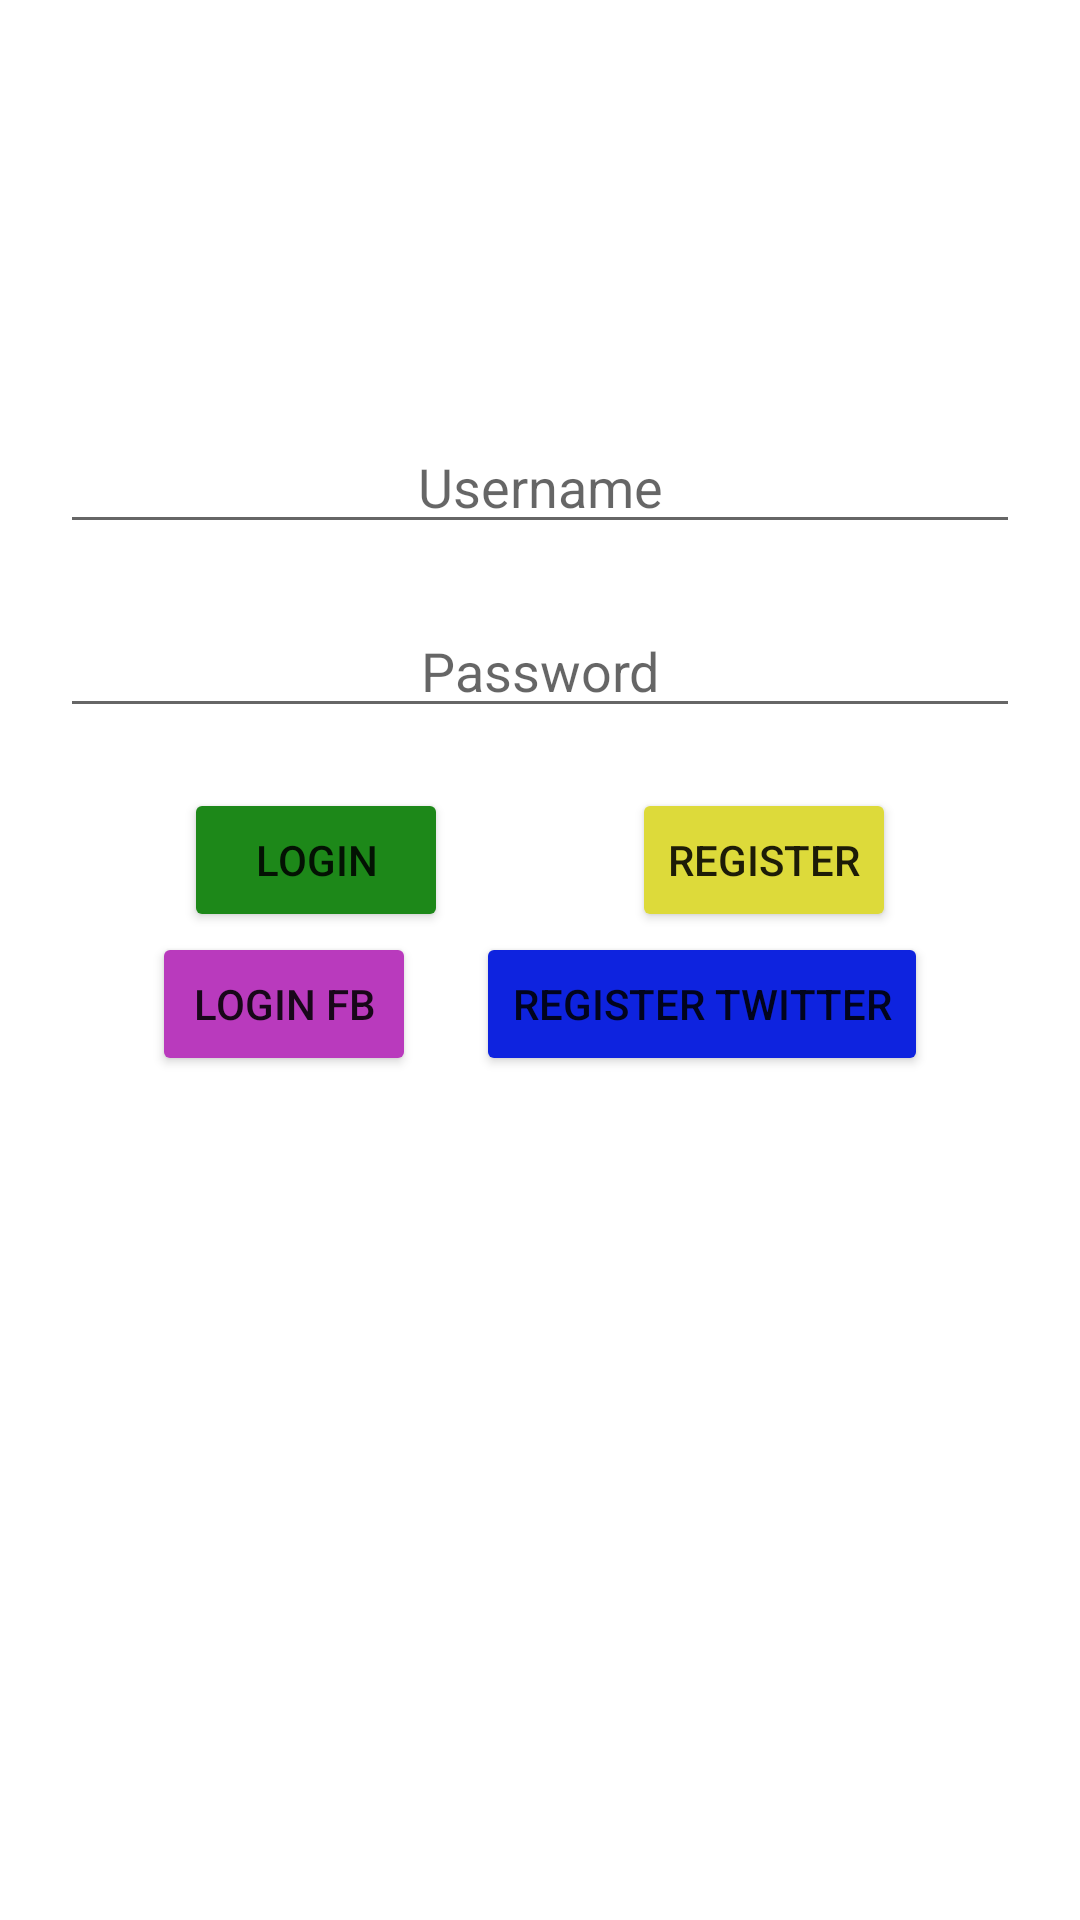

Produce the Android XML layout that renders to this screen, including the resource entries it uses.
<!-- AndroidManifest.xml: application theme Theme.Latihan10PPLG1 -->
<!-- res/layout/activity_main_constraint.xml -->
<?xml version="1.0" encoding="utf-8"?>
<androidx.constraintlayout.widget.ConstraintLayout xmlns:android="http://schemas.android.com/apk/res/android"
    android:layout_width="match_parent"
    android:layout_height="match_parent"
    xmlns:app="http://schemas.android.com/apk/res-auto">

    <ImageView
        android:id="@+id/img"
        android:layout_marginTop="20dp"
        app:layout_constraintTop_toTopOf="parent"
        app:layout_constraintEnd_toEndOf="parent"
        app:layout_constraintStart_toStartOf="parent"
        android:layout_width="100dp"
        android:layout_height="100dp"
        android:src="@drawable/logo_mu"
        android:layout_gravity="center"/>

    <EditText
        app:layout_constraintTop_toBottomOf="@id/img"
        app:layout_constraintStart_toStartOf="parent"
        app:layout_constraintEnd_toEndOf="parent"
        android:layout_marginTop="20dp"
        android:layout_marginLeft="20dp"
        android:layout_marginRight="20dp"
        android:id="@+id/txtUsername"
        android:layout_width="match_parent"
        android:layout_height="wrap_content"
        android:hint="Username"
        android:textAlignment="center"/>

    <EditText
        android:id="@+id/txtPassword"
        android:inputType="textPassword"
        android:layout_width="match_parent"
        android:layout_height="wrap_content"
        android:hint="Password"
        app:layout_constraintTop_toBottomOf="@id/txtUsername"
        app:layout_constraintStart_toStartOf="parent"
        app:layout_constraintEnd_toEndOf="parent"
        android:layout_marginRight="20dp"
        android:layout_marginLeft="20dp"
        android:textAlignment="center"
        android:layout_marginTop="20dp"/>


    <Button
        android:id="@+id/btnLogin"
        android:layout_width="wrap_content"
        android:layout_height="wrap_content"
        android:text="Login"
        android:backgroundTint="#1D8819"
        app:layout_constraintEnd_toStartOf="@id/btnRegister"
        app:layout_constraintStart_toStartOf="parent"
        app:layout_constraintTop_toBottomOf="@id/txtPassword"
        android:layout_marginTop="20dp"
        />

    <Button
        android:id="@+id/btnRegister"
        android:layout_width="wrap_content"
        android:layout_height="wrap_content"
        android:layout_marginTop="20dp"
        android:backgroundTint="#DDDA3A"
        android:text="Register"
        app:layout_constraintEnd_toEndOf="parent"
        app:layout_constraintStart_toEndOf="@id/btnLogin"
        app:layout_constraintTop_toBottomOf="@id/txtPassword" />

    <LinearLayout
        app:layout_constraintEnd_toEndOf="parent"
        app:layout_constraintStart_toStartOf="parent"
        app:layout_constraintTop_toBottomOf="@id/btnLogin"
        android:orientation="horizontal"
        android:layout_width="wrap_content"
        android:layout_height="wrap_content">
        <Button
            android:layout_marginRight="10dp"
            android:id="@+id/btnLoginFB"
            android:layout_width="wrap_content"
            android:layout_height="wrap_content"
            android:text="Login FB"
            android:backgroundTint="#B93ABD"
            android:layout_gravity="center"/>

        <Button
            android:layout_marginStart="10dp"
            android:id="@+id/btnRegisterTwitter"
            android:layout_width="wrap_content"
            android:layout_height="wrap_content"
            android:text="Register Twitter"
            android:backgroundTint="#0E23DF"
            android:layout_gravity="center"/>
        
    </LinearLayout>

</androidx.constraintlayout.widget.ConstraintLayout>
<!-- resources referenced by this layout -->
<resources>
  <style name="Theme.Latihan10PPLG1" parent="Theme.MaterialComponents.DayNight.DarkActionBar">
          
          <item name="colorPrimary">@color/purple_500</item>
          <item name="colorPrimaryVariant">@color/purple_700</item>
          <item name="colorOnPrimary">@color/white</item>
          
          <item name="colorSecondary">@color/teal_200</item>
          <item name="colorSecondaryVariant">@color/teal_700</item>
          <item name="colorOnSecondary">@color/black</item>
          
          <item name="android:statusBarColor">?attr/colorPrimaryVariant</item>
          
      </style>
  <!-- not gathered from this repository: default colours our renderer supplied (Android Studio template values) -->
  <color name="purple_500">#FF6200EE</color>
  <color name="purple_700">#FF3700B3</color>
  <color name="teal_200">#FF03DAC5</color>
  <color name="teal_700">#FF018786</color>
  <color name="black">#FF000000</color>
  <color name="white">#FFFFFFFF</color>
</resources>
